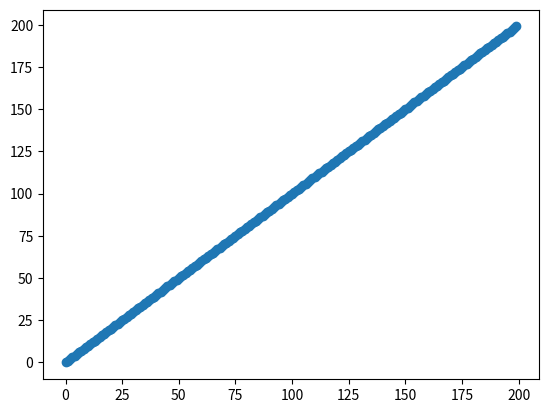

Source code (Python):
import matplotlib.pyplot as plt
from random import shuffle
from time import sleep

plt.ion()

def create_random_list(length):
    some_list = [i for i in range(length)]
    shuffle(some_list)
    return(some_list)

def display(some_list):
    plt.clf()
    plt.scatter(range(len(some_list)),some_list)
    plt.draw()

def my_selection_sort(some_list):
    for i in range(len(some_list)):
        smallest_value = i
        for j in range(i+1,len(some_list)):
            if some_list[j] < some_list[smallest_value]:
                smallest_value = j

        some_list[smallest_value], some_list[i] = some_list[i], some_list[smallest_value]
        display(some_list)	

    return some_list

my_selection_sort(create_random_list(200))


